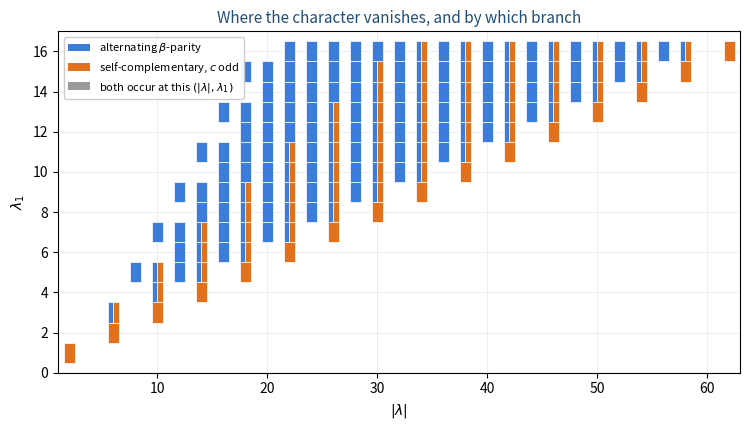

The script that saved this image: (Note: this script raises an exception after producing the figure.)
#!/usr/bin/env python3
"""make_fig_secondfixed.py - the two figures of Part IV.

  Author: Carles Marin <karlesmarin@gmail.com>  (with Claude, Anthropic, as assistant)

fig_zerolocus  the vanishing set over partitions with four parts, coloured by which of the two
               branches kills it: alternating beta-parity, or self-complementary with odd
               constant. The point of the plate is that the two branches tile the zero locus
               with no residue -- every vanishing partition is one colour or the other.
fig_families   where our alphabet sits in the Ciucu-Krattenthaler / Ayyer-Behrend sequence, and
               what changes at the step that was never taken.

Both are regenerated from scratch; nothing is hand-placed.

Run with --es for the Spanish edition of the plates (fig_*_es.pdf).  The switch is a lookup, not a
post-hoc replacement of the source: a missing translation is then a visible English string in the
plate rather than a substitution that silently did nothing.
"""
import sys
import matplotlib
matplotlib.use("Agg")
import matplotlib.pyplot as plt
from matplotlib.patches import Patch
import numpy as np
from itertools import product

ES = "--es" in sys.argv
T = lambda en, es: es if ES else en
SUF = "_es" if ES else ""

HDR = "#1F4E79"
BLUE = "#3B7DD8"
ORANGE = "#E2711D"
GREY = "#EEF2F7"


def beta(lam):
    return [lam[i] + 4 - i - 1 for i in range(4)]


def branch(lam):
    """0 = does not vanish, 1 = alternating parity, 2 = self-complementary with odd constant."""
    L = list(lam)
    if all((L[i] - L[i + 1]) % 2 == 1 for i in range(3)):
        return 1
    s = {L[i] + L[3 - i] for i in range(4)}
    if len(s) == 1 and list(s)[0] % 2 == 1:
        return 2
    return 0


def fig_zerolocus(path, M=16):     # the range the text quotes its 560 = 420 + 140 over
    """Plot by (|lambda|, lambda_1): each cell says whether SOME partition of that shape
    vanishes, and by which branch. Cells with both are split."""
    cells = {}
    for l in product(range(M + 1), repeat=4):
        if not all(l[i] >= l[i + 1] for i in range(3)) or sum(l) == 0:
            continue
        b = branch(l)
        if b == 0:
            continue
        key = (sum(l), l[0])
        cells.setdefault(key, set()).add(b)

    fig, ax = plt.subplots(figsize=(7.6, 4.4))
    for (n, l1), bs in cells.items():
        if bs == {1}:
            ax.add_patch(plt.Rectangle((n - .5, l1 - .5), 1, 1, fc=BLUE, ec="white", lw=.5))
        elif bs == {2}:
            ax.add_patch(plt.Rectangle((n - .5, l1 - .5), 1, 1, fc=ORANGE, ec="white", lw=.5))
        else:
            ax.add_patch(plt.Rectangle((n - .5, l1 - .5), .5, 1, fc=BLUE, ec="white", lw=.5))
            ax.add_patch(plt.Rectangle((n, l1 - .5), .5, 1, fc=ORANGE, ec="white", lw=.5))

    ns = [k[0] for k in cells]
    l1s = [k[1] for k in cells]
    ax.set_xlim(min(ns) - 1, max(ns) + 1)
    ax.set_ylim(min(l1s) - 1, max(l1s) + 1)
    ax.set_xlabel(r"$|\lambda|$")
    ax.set_ylabel(r"$\lambda_1$")
    ax.set_title(T("Where the character vanishes, and by which branch",
                   "Dónde se anula el carácter, y por qué rama"), color=HDR, fontsize=11)
    ax.legend(handles=[Patch(fc=BLUE, label=T(r"alternating $\beta$-parity",
                                              r"paridad $\beta$ alternante")),
                       Patch(fc=ORANGE, label=T(r"self-complementary, $c$ odd",
                                                r"autocomplementaria, $c$ impar")),
                       Patch(fc="0.6", label=T("both occur at this $(|\\lambda|,\\lambda_1)$",
                                               "ambas ocurren en este $(|\\lambda|,\\lambda_1)$"))],
              loc="upper left", fontsize=8, framealpha=.95)
    ax.set_axisbelow(True)
    ax.grid(color="0.9", lw=.5)
    fig.tight_layout()
    fig.savefig(path)
    plt.close(fig)
    return len(cells)


def fig_families(path):
    """The sequence of alphabets, and the step nobody took."""
    fig, ax = plt.subplots(figsize=(7.8, 3.5))
    ax.axis("off")

    # en-dashes, not the LaTeX "--" digraph: this is matplotlib text, not TeX
    rows = [
        (r"$(X,\bar X)$", "$+1$", T("none", "ninguno"), "Ciucu–Krattenthaler 2008", True),
        (r"$(X,\bar X,1)$", "$+1$", T(r"$+1$: constant row", r"$+1$: fila constante"),
         "Ayyer–Behrend 2018", True),
        (r"$(X,\bar X,1,-1)$", "$-1$", T(r"$-1$: parity row", r"$-1$: fila de paridad"),
         T("this paper", "este artículo"), False),
    ]
    y = 2.4
    ax.text(0.02, y + .75, T("alphabet", "alfabeto"), fontsize=9, color=HDR, weight="bold")
    ax.text(0.30, y + .75, r"$\det$", fontsize=9, color=HDR, weight="bold")
    ax.text(0.42, y + .75, T("inversion-fixed points", "puntos fijos de la inversión"),
            fontsize=9, color=HDR, weight="bold")
    ax.text(0.73, y + .75, T("who did it", "quién lo hizo"), fontsize=9, color=HDR, weight="bold")
    for alph, det, fixed, who, done in rows:
        fc = GREY if done else "#FDEDE3"
        ax.add_patch(plt.Rectangle((0.0, y - .28), 1.0, .66, fc=fc, ec="0.75", lw=.7,
                                   transform=ax.transData, clip_on=False))
        ax.text(0.02, y, alph, fontsize=11, va="center")
        ax.text(0.30, y, det, fontsize=10, va="center",
                color="0.25" if done else "#B22222", weight="normal" if done else "bold")
        ax.text(0.42, y, fixed, fontsize=9, va="center")
        ax.text(0.73, y, who, fontsize=9, va="center",
                style="normal" if done else "italic",
                color="0.25" if done else "#B22222")
        y -= .95
    ax.text(0.02, y + .25,
            T("the block identity needs every fixed point to give a CONSTANT row;\n"
              r"$-1$ gives $((-1)^{\mu_j})_j$, and the triangularisation stops",
              "la identidad de bloques exige que todo punto fijo dé una fila CONSTANTE;\n"
              r"$-1$ da $((-1)^{\mu_j})_j$, y la triangularización se detiene"),
            fontsize=8.5, color="#B22222", va="top")
    ax.set_xlim(0, 1.02)
    ax.set_ylim(y - .1, 3.5)
    fig.tight_layout()
    fig.savefig(path)
    plt.close(fig)


if __name__ == "__main__":
    n = fig_zerolocus("paper/fig_zerolocus%s.pdf" % SUF)
    print("fig_zerolocus%s.pdf   %d occupied cells" % (SUF, n))
    fig_families("paper/fig_families%s.pdf" % SUF)
    print("fig_families%s.pdf    written" % SUF)
